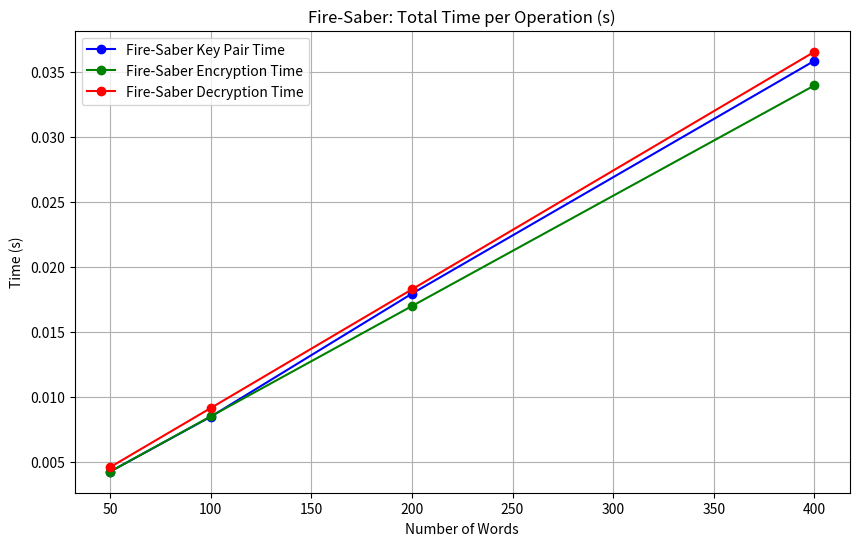

Here is the Python script that generated this plot:
import matplotlib.pyplot as plt

# Dati originali Fire-Saber (in µs)
fire_saber_data = {
    50: {
        'key_pair': 4235,
        'enc': 4235,
        'dec': 4576
    },
    100: {
        'key_pair': 8464,
        'enc': 8488,
        'dec': 9131
    },
    200: {
        'key_pair': 17937,
        'enc': 16982,
        'dec': 18268
    },
    400: {
        'key_pair': 35865,
        'enc': 33969,
        'dec': 36560
    }
}

# Conversione da µs a secondi
for w in fire_saber_data:
    fire_saber_data[w]['key_pair'] /= 1e6
    fire_saber_data[w]['enc'] /= 1e6
    fire_saber_data[w]['dec'] /= 1e6

# Estrazione delle informazioni da visualizzare
words = list(fire_saber_data.keys())
fire_saber_key_pair_times = [fire_saber_data[w]['key_pair'] for w in words]
fire_saber_enc_times = [fire_saber_data[w]['enc'] for w in words]
fire_saber_dec_times = [fire_saber_data[w]['dec'] for w in words]

# Creazione del grafico
plt.figure(figsize=(10, 6))

# Plot per Fire-Saber
plt.plot(words, fire_saber_key_pair_times, label="Fire-Saber Key Pair Time", marker='o', color='blue')
plt.plot(words, fire_saber_enc_times, label="Fire-Saber Encryption Time", marker='o', color='green')
plt.plot(words, fire_saber_dec_times, label="Fire-Saber Decryption Time", marker='o', color='red')



# Aggiunta dei dettagli del grafico
plt.title("Fire-Saber: Total Time per Operation (s)")
plt.xlabel('Number of Words')
plt.ylabel('Time (s)')
plt.legend()
plt.grid(True)

# Visualizzazione del grafico
plt.show()
